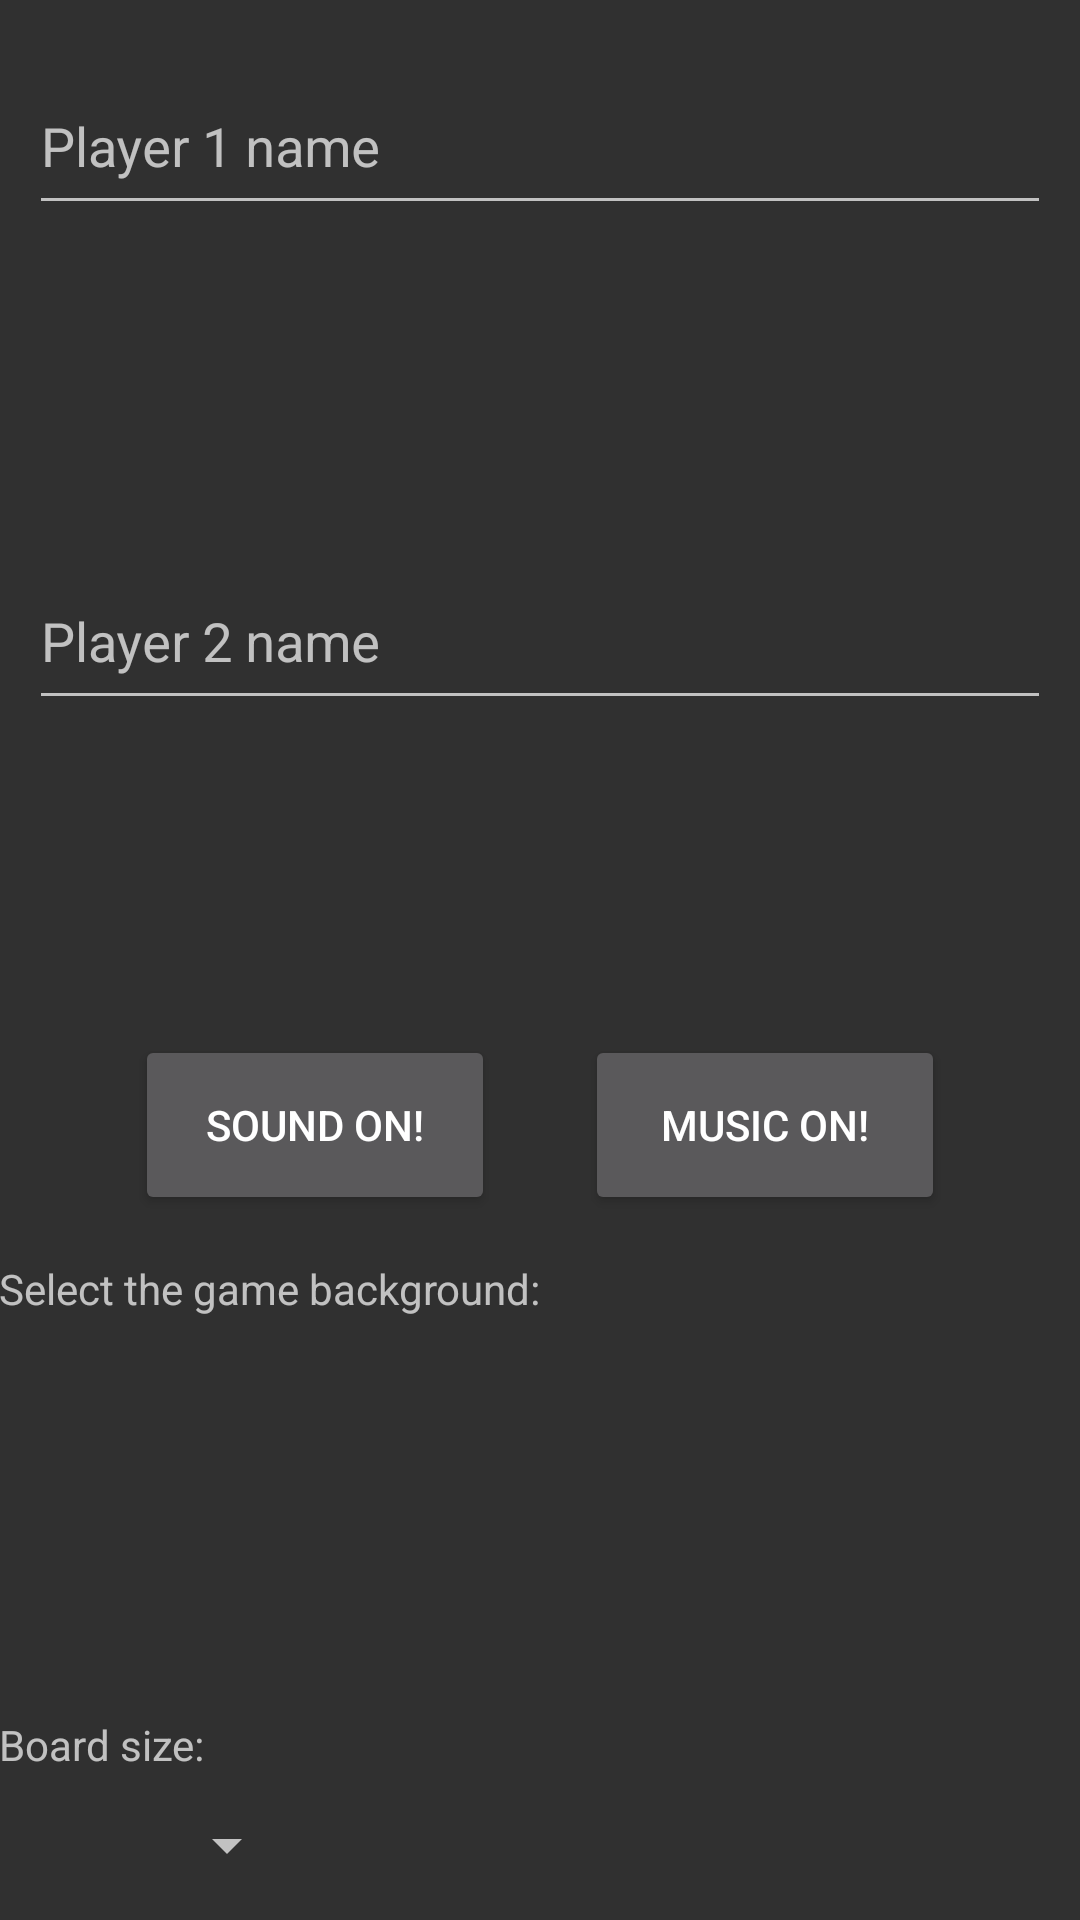

This screen was rendered from an Android layout file. Write that file and the resources it references.
<!-- AndroidManifest.xml: application theme AppTheme -->
<!-- res/layout/activity_opcoes.xml -->
<LinearLayout xmlns:android="http://schemas.android.com/apk/res/android"
    xmlns:tools="http://schemas.android.com/tools" android:layout_width="match_parent"
    android:layout_height="match_parent"
    tools:context="example.reversiandroid.Telas.OpcoesActivity"
    android:orientation="vertical"
    android:focusableInTouchMode="true"
    android:descendantFocusability="beforeDescendants"
    >

    <ScrollView
        android:layout_width="match_parent"
        android:layout_height="match_parent"
        android:fitsSystemWindows="true"
        android:fillViewport="true">

        <LinearLayout
            android:paddingLeft="@dimen/activity_horizontal_margin"
            android:paddingRight="@dimen/activity_horizontal_margin"
            android:paddingTop="@dimen/activity_vertical_margin"
            android:paddingBottom="@dimen/activity_vertical_margin"
            android:layout_width="match_parent"
            android:layout_height="wrap_content"
            android:orientation="vertical">

            <android.support.design.widget.TextInputLayout
                android:layout_width="match_parent"
                android:layout_height="65dp"
                android:layout_margin="10dp">

                <EditText
                    android:id="@+id/editTextP1Name"
                    android:layout_width="match_parent"
                    android:layout_height="match_parent"
                    android:hint="@string/player1_name"/>

            </android.support.design.widget.TextInputLayout>

            <android.support.v4.view.ViewPager
                android:id="@+id/player1ViewPagerSelector"
                android:layout_width="match_parent"
                android:layout_height="80dp"/>


            <android.support.design.widget.TextInputLayout
                android:layout_width="match_parent"
                android:layout_height="65dp"
                android:layout_margin="10dp">

                <EditText
                    android:id="@+id/editTextP2Name"
                    android:layout_width="match_parent"
                    android:layout_height="match_parent"
                    android:hint="@string/player2_name"/>

            </android.support.design.widget.TextInputLayout>

            <android.support.v4.view.ViewPager
                android:id="@+id/player2ViewPagerSelector"
                android:layout_width="match_parent"
                android:layout_height="80dp"/>

            <LinearLayout
                android:layout_width="match_parent"
                android:layout_height="wrap_content"
                android:gravity="center"
                >

                <Button
                    android:layout_width="120dp"
                    android:layout_height="60dp"
                    android:text="@string/on_sound"
                    android:layout_margin="15dp"
                    android:id="@+id/btnSound"/>

                <Button
                    android:layout_margin="15dp"
                    android:layout_width="120dp"
                    android:layout_height="60dp"
                    android:text="@string/on_music"
                    android:id="@+id/btnMusic"/>

            </LinearLayout>

            <TextView
                android:layout_width="match_parent"
                android:layout_height="wrap_content"
                android:text="@string/background_selector"/>

            <android.support.v4.view.ViewPager
                android:layout_marginTop="15dp"
                android:id="@+id/backgroundViewPagerSelector"
                android:layout_width="match_parent"
                android:layout_height="100dp"/>

            <TextView
                android:layout_marginTop="18dp"
                android:layout_width="match_parent"
                android:layout_height="wrap_content"
                android:text="@string/boardSize"/>


            <Spinner
                android:layout_marginTop="12dp"
                android:layout_width="100dp"
                android:layout_height="wrap_content"
                android:id="@+id/spinnerBoardSize"/>


        </LinearLayout>

    </ScrollView>



</LinearLayout>
<!-- resources referenced by this layout -->
<resources>
  <string name="background_selector">Select the game background:</string>
  <string name="boardSize">Board size:</string>
  <string name="on_music">Music ON!</string>
  <string name="on_sound">Sound ON!</string>
  <string name="player1_name">Player 1 name</string>
  <string name="player2_name">Player 2 name</string>
  <style name="AppTheme" parent="Theme.AppCompat.NoActionBar">
          
      </style>
</resources>
